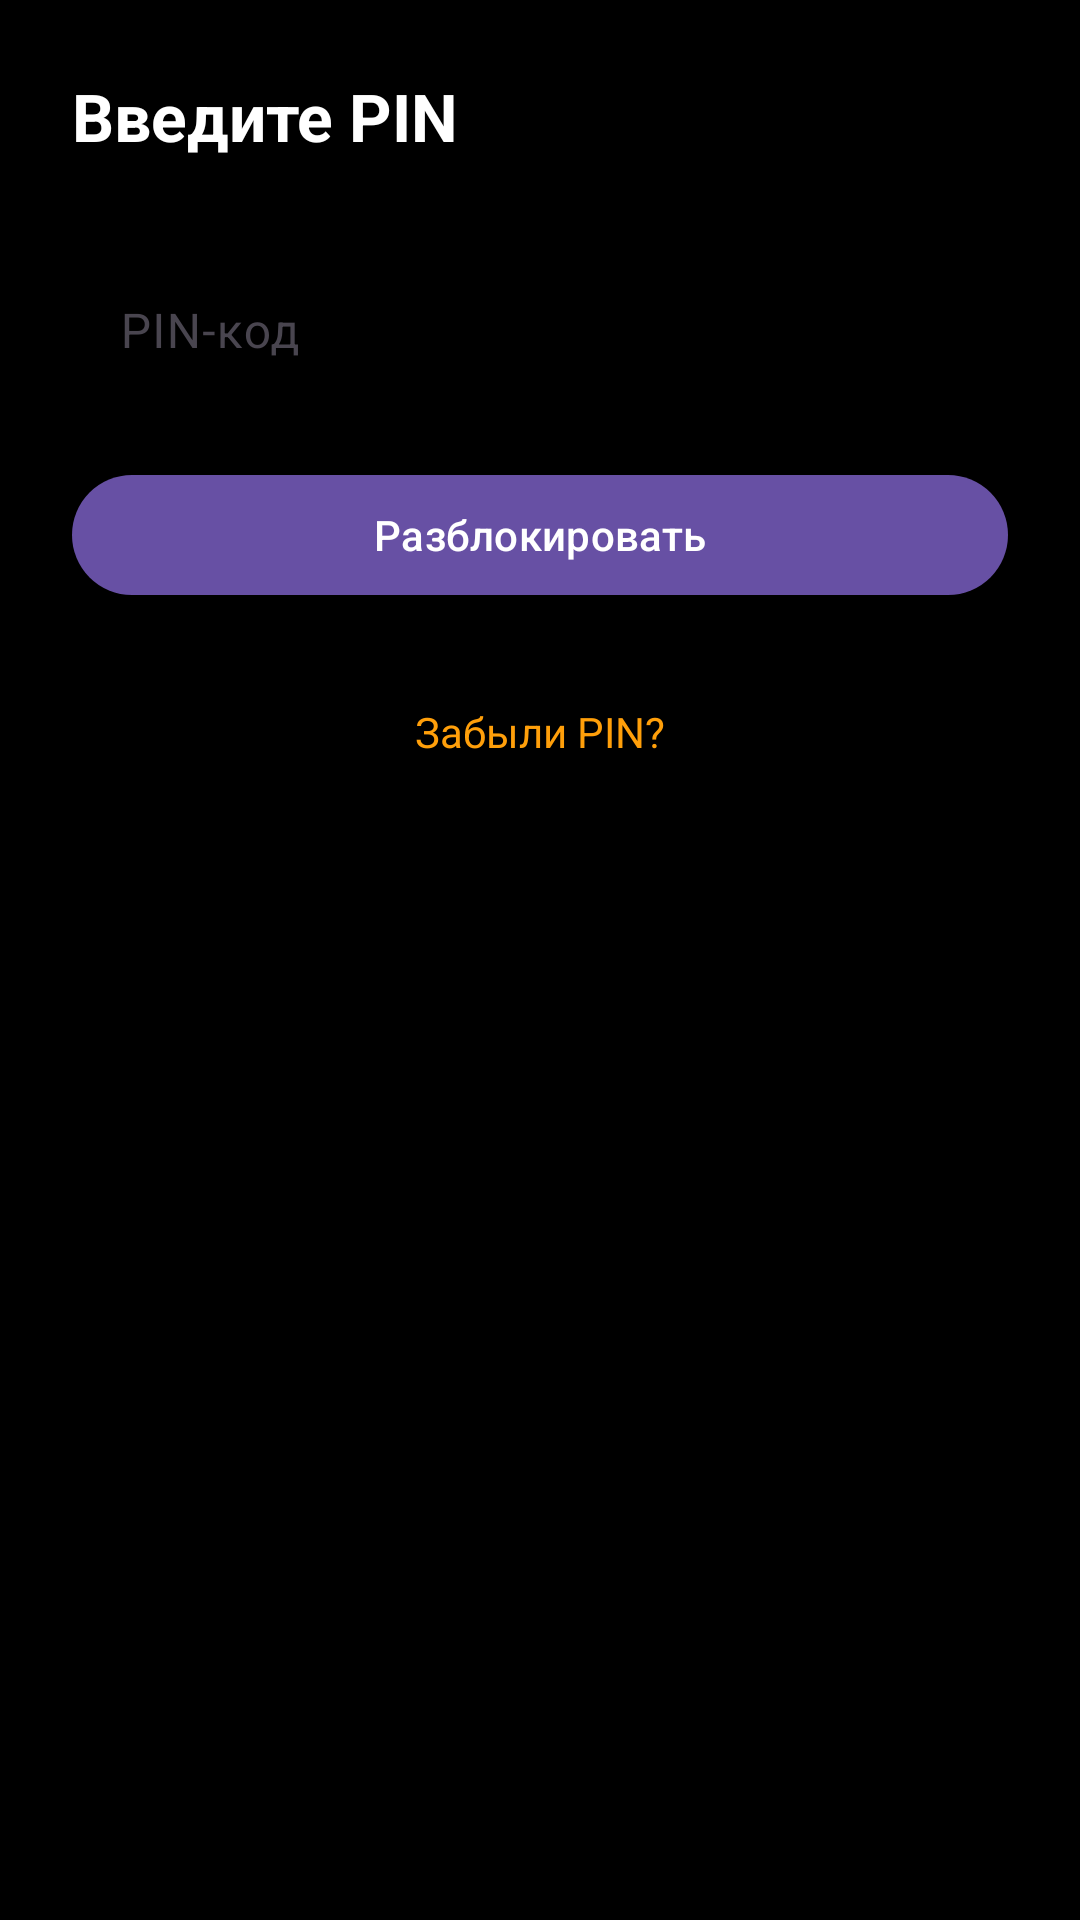

Write the Android layout XML for this screen, with the resource values it uses.
<!-- AndroidManifest.xml: application theme Theme.PMACalculator -->
<!-- res/layout/activity_pass_key_unlock.xml -->
<?xml version="1.0" encoding="utf-8"?>
<ScrollView xmlns:android="http://schemas.android.com/apk/res/android"
    xmlns:app="http://schemas.android.com/apk/res-auto"
    xmlns:tools="http://schemas.android.com/tools"
    android:layout_width="match_parent"
    android:layout_height="match_parent"
    android:background="@color/black"
    android:fillViewport="true"
    tools:context=".passkey.PassKeyUnlockActivity">

    <LinearLayout
        android:layout_width="match_parent"
        android:layout_height="wrap_content"
        android:orientation="vertical"
        android:padding="24dp">

        <TextView
            android:layout_width="match_parent"
            android:layout_height="wrap_content"
            android:text="@string/passkey_unlock_title"
            android:textColor="@color/white"
            android:textSize="22sp"
            android:textStyle="bold" />

        <com.google.android.material.textfield.TextInputLayout
            android:id="@+id/tilPin"
            style="@style/Widget.Material3.TextInputLayout.OutlinedBox"
            android:layout_width="match_parent"
            android:layout_height="wrap_content"
            android:layout_marginTop="24dp"
            android:hint="@string/passkey_pin_hint"
            app:boxStrokeColor="@color/orange"
            app:hintTextColor="@color/grey">

            <com.google.android.material.textfield.TextInputEditText
                android:id="@+id/edtPin"
                android:layout_width="match_parent"
                android:layout_height="wrap_content"
                android:inputType="numberPassword"
                android:maxLength="6"
                android:textColor="@color/white" />
        </com.google.android.material.textfield.TextInputLayout>

        <com.google.android.material.button.MaterialButton
            android:id="@+id/btnUnlock"
            android:layout_width="match_parent"
            android:layout_height="wrap_content"
            android:layout_marginTop="16dp"
            android:text="@string/passkey_unlock" />

        <com.google.android.material.button.MaterialButton
            android:id="@+id/btnBiometric"
            style="@style/Widget.Material3.Button.OutlinedButton"
            android:layout_width="match_parent"
            android:layout_height="wrap_content"
            android:layout_marginTop="8dp"
            android:text="@string/passkey_biometric_unlock"
            android:visibility="gone" />

        <TextView
            android:id="@+id/tvForgot"
            android:layout_width="wrap_content"
            android:layout_height="wrap_content"
            android:layout_gravity="center_horizontal"
            android:layout_marginTop="24dp"
            android:padding="8dp"
            android:text="@string/passkey_forgot"
            android:textColor="@color/orange" />
    </LinearLayout>
</ScrollView>
<!-- resources referenced by this layout -->
<resources>
  <color name="black">#FF000000</color>
  <color name="grey">#A6A6A6</color>
  <color name="orange">#FF9F0a</color>
  <color name="white">#FFFFFFFF</color>
  <string name="passkey_biometric_unlock">Войти биометрией</string>
  <string name="passkey_forgot">Забыли PIN?</string>
  <string name="passkey_pin_hint">PIN-код</string>
  <string name="passkey_unlock">Разблокировать</string>
  <string name="passkey_unlock_title">Введите PIN</string>
  <style name="Theme.PMACalculator" parent="Base.Theme.PMACalculator" />
  <style name="Base.Theme.PMACalculator" parent="Theme.Material3.DayNight.NoActionBar">
          
          
      </style>
</resources>
